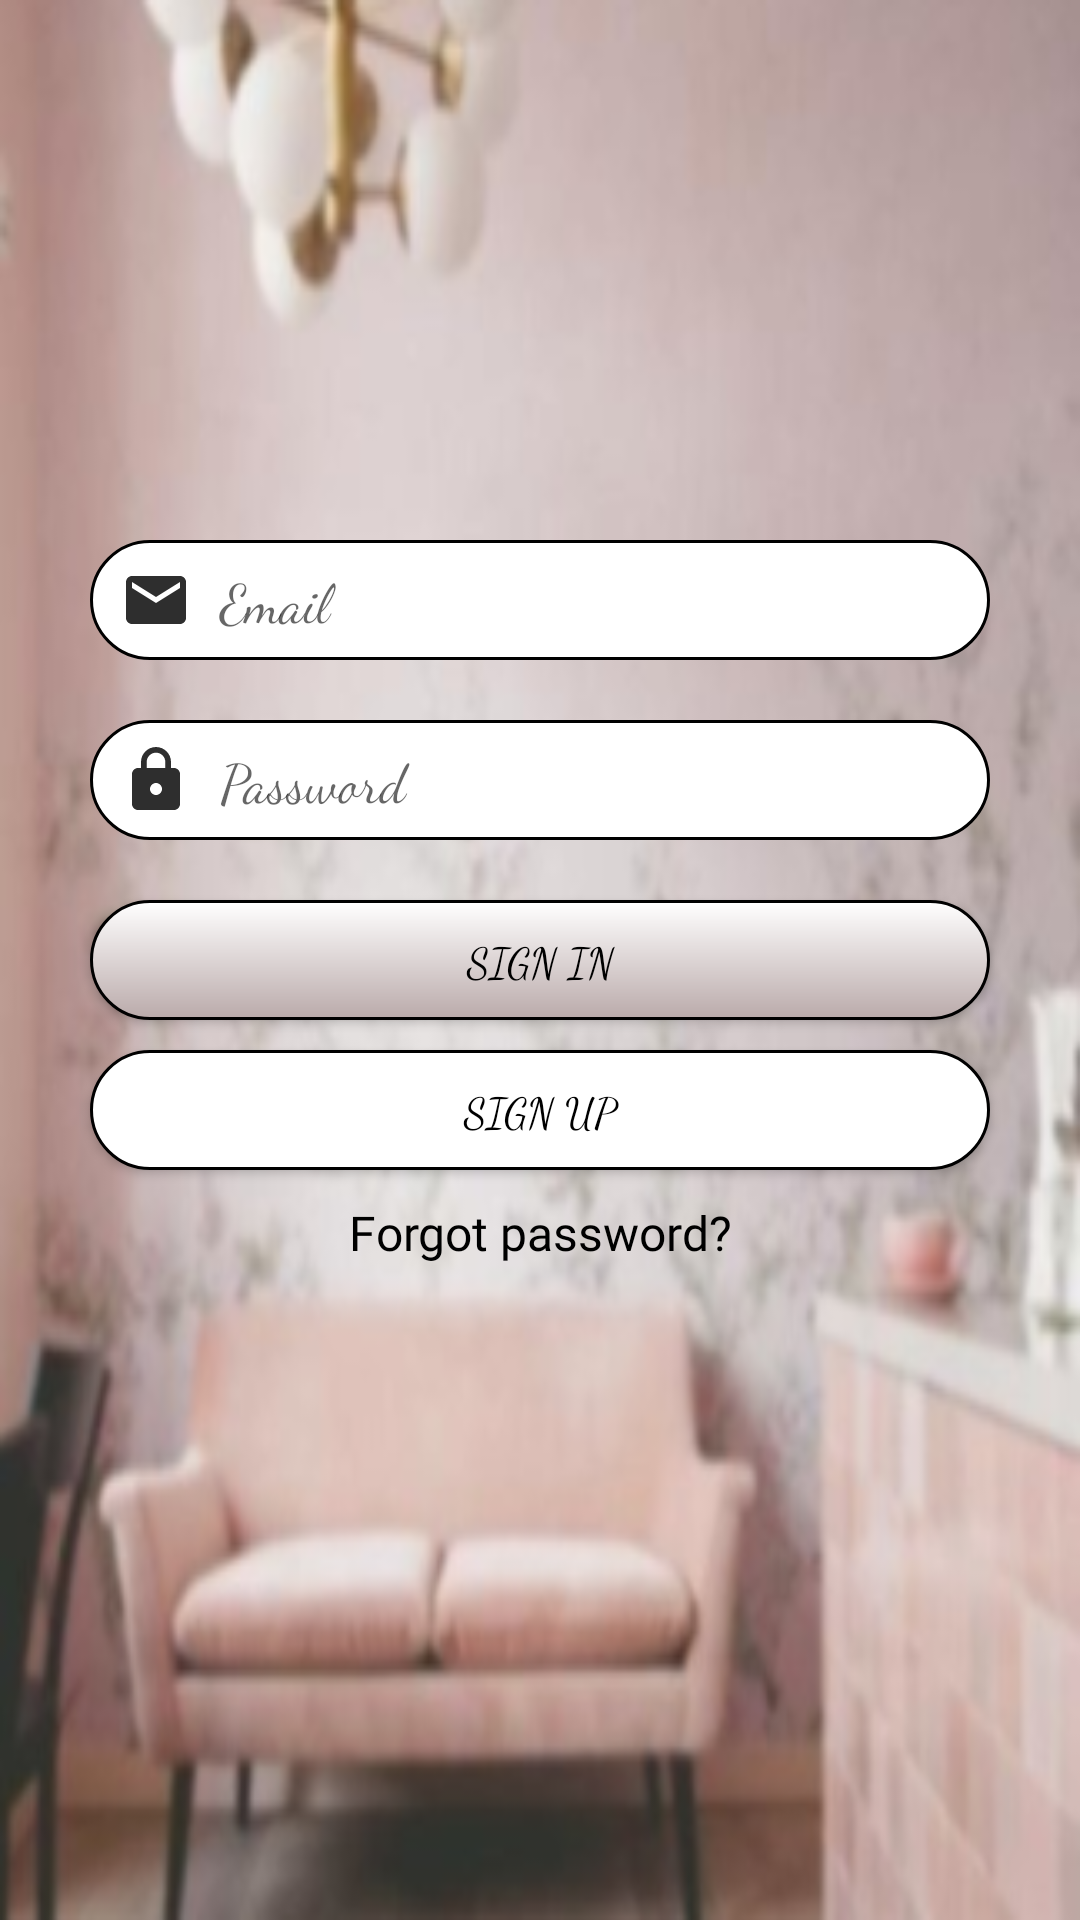

Write the Android layout XML for this screen, with the resource values it uses.
<!-- AndroidManifest.xml: application theme AppTheme -->
<!-- res/layout/fragment_login.xml -->
<?xml version="1.0" encoding="utf-8"?>
<androidx.constraintlayout.widget.ConstraintLayout xmlns:android="http://schemas.android.com/apk/res/android"
    android:background="@mipmap/pinkbg_foreground"
    android:layout_width="match_parent"
    android:layout_height="match_parent">

    <LinearLayout
        android:layout_width="match_parent"
        android:layout_height="match_parent"
        android:gravity="center"
        android:orientation="vertical">

        <TextView
            android:id="@+id/text"
            android:layout_width="match_parent"
            android:layout_height="wrap_content"
            android:layout_marginBottom="20dp"
            android:fontFamily="cursive"
            android:textAlignment="center"
            android:textColor="#000000"
            android:textSize="30sp" />

        <EditText
            android:id="@+id/name"
            android:layout_width="match_parent"
            android:layout_height="40dp"
            android:layout_marginLeft="30dp"
            android:layout_marginRight="30dp"
            android:layout_marginBottom="20dp"
            android:background="@drawable/myinputs"
            android:drawableLeft="@drawable/email"
            android:ems="10"
            android:fontFamily="cursive"
            android:hint="  Email"
            android:inputType="textPersonName"
            android:paddingLeft="10dp"
            android:textColor="#000000" />

        <EditText
            android:id="@+id/surname"
            android:layout_width="match_parent"
            android:layout_height="40dp"
            android:layout_marginLeft="30dp"
            android:layout_marginRight="30dp"
            android:layout_marginBottom="20dp"
            android:background="@drawable/myinputs"
            android:drawableLeft="@drawable/ic_baseline_lock_24"
            android:ems="10"
            android:fontFamily="cursive"
            android:hint="  Password"
            android:inputType="textPassword"
            android:paddingLeft="10dp"
            android:textColor="#000000" />

        <Button
            android:id="@+id/change"
            android:layout_width="match_parent"
            android:layout_height="40sp"
            android:layout_marginLeft="30dp"
            android:layout_marginRight="30dp"
            android:background="@drawable/mybuttons"
            android:fontFamily="cursive"
            android:text="Sign in"
            android:textColor="#000000"
            android:textSize="14sp" />

        <Button
            android:id="@+id/signin"
            android:layout_width="match_parent"
            android:layout_height="40sp"
            android:layout_marginLeft="30dp"
            android:layout_marginTop="10dp"
            android:layout_marginRight="30dp"
            android:layout_marginBottom="10dp"
            android:background="@drawable/myinputs"
            android:fontFamily="cursive"
            android:text="Sign up"
            android:textColor="#000000"
            android:textSize="14sp" />

        <TextView
            android:id="@+id/forgot"
            android:layout_width="match_parent"
            android:layout_height="wrap_content"
            android:layout_marginBottom="100dp"
            android:fontFamily="@font/montaga"
            android:text="Forgot password?"
            android:textAlignment="center"
            android:textColor="#000000"
            android:textSize="16sp" />


    </LinearLayout>

</androidx.constraintlayout.widget.ConstraintLayout>
<!-- resources referenced by this layout -->
<resources>
  <!-- drawable email (drawable) -->
  <?xml version="1.0" encoding="utf-8"?>
  <vector android:height="24dp" android:tint="#2E2E2E"
      android:viewportHeight="24" android:viewportWidth="24"
      android:width="24dp" xmlns:android="http://schemas.android.com/apk/res/android">
      <path android:fillColor="@android:color/white" android:pathData="M20,4L4,4c-1.1,0 -1.99,0.9 -1.99,2L2,18c0,1.1 0.9,2 2,2h16c1.1,0 2,-0.9 2,-2L22,6c0,-1.1 -0.9,-2 -2,-2zM20,8l-8,5 -8,-5L4,6l8,5 8,-5v2z"/>
  </vector>
  <!-- drawable ic_baseline_lock_24 (drawable) -->
  <vector android:height="24dp" android:tint="#2E2E2E"
      android:viewportHeight="24" android:viewportWidth="24"
      android:width="24dp" xmlns:android="http://schemas.android.com/apk/res/android">
      <path android:fillColor="@android:color/white" android:pathData="M18,8h-1L17,6c0,-2.76 -2.24,-5 -5,-5S7,3.24 7,6v2L6,8c-1.1,0 -2,0.9 -2,2v10c0,1.1 0.9,2 2,2h12c1.1,0 2,-0.9 2,-2L20,10c0,-1.1 -0.9,-2 -2,-2zM12,17c-1.1,0 -2,-0.9 -2,-2s0.9,-2 2,-2 2,0.9 2,2 -0.9,2 -2,2zM15.1,8L8.9,8L8.9,6c0,-1.71 1.39,-3.1 3.1,-3.1 1.71,0 3.1,1.39 3.1,3.1v2z"/>
  </vector>
  <!-- drawable mybuttons (drawable) -->
  <?xml version="1.0" encoding="utf-8"?>
  <shape xmlns:android="http://schemas.android.com/apk/res/android"
      android:shape="rectangle">
      <gradient
          android:angle="270"
          android:endColor="#BAAAAA"
          android:startColor="#ffffff" />
      <corners android:radius="200dp" />
      <stroke
          android:width="3px"
          android:color="#000000" />
  </shape>
  <!-- drawable myinputs (drawable-v24) -->
  <?xml version="1.0" encoding="utf-8"?>
  <shape xmlns:android="http://schemas.android.com/apk/res/android"
      android:shape="rectangle">
      <corners android:radius="200dp" />
      <solid android:color="#ffffff"/>
      <stroke
          android:width="3px"
          android:color="#000000" />
  </shape>
  <!-- mipmap pinkbg_foreground: png bitmap (mipmap-hdpi, 50190 bytes) -->
  <style name="AppTheme" parent="Theme.AppCompat.DayNight">
  
          <item name="colorPrimary">#E6DDDF</item>
          <item name="colorPrimaryDark">@color/colorPrimaryDark</item>
          <item name="colorAccent">@color/colorAccent</item>
      </style>
  <color name="colorPrimaryDark">#888888</color>
  <color name="colorAccent">#303030</color>
</resources>
